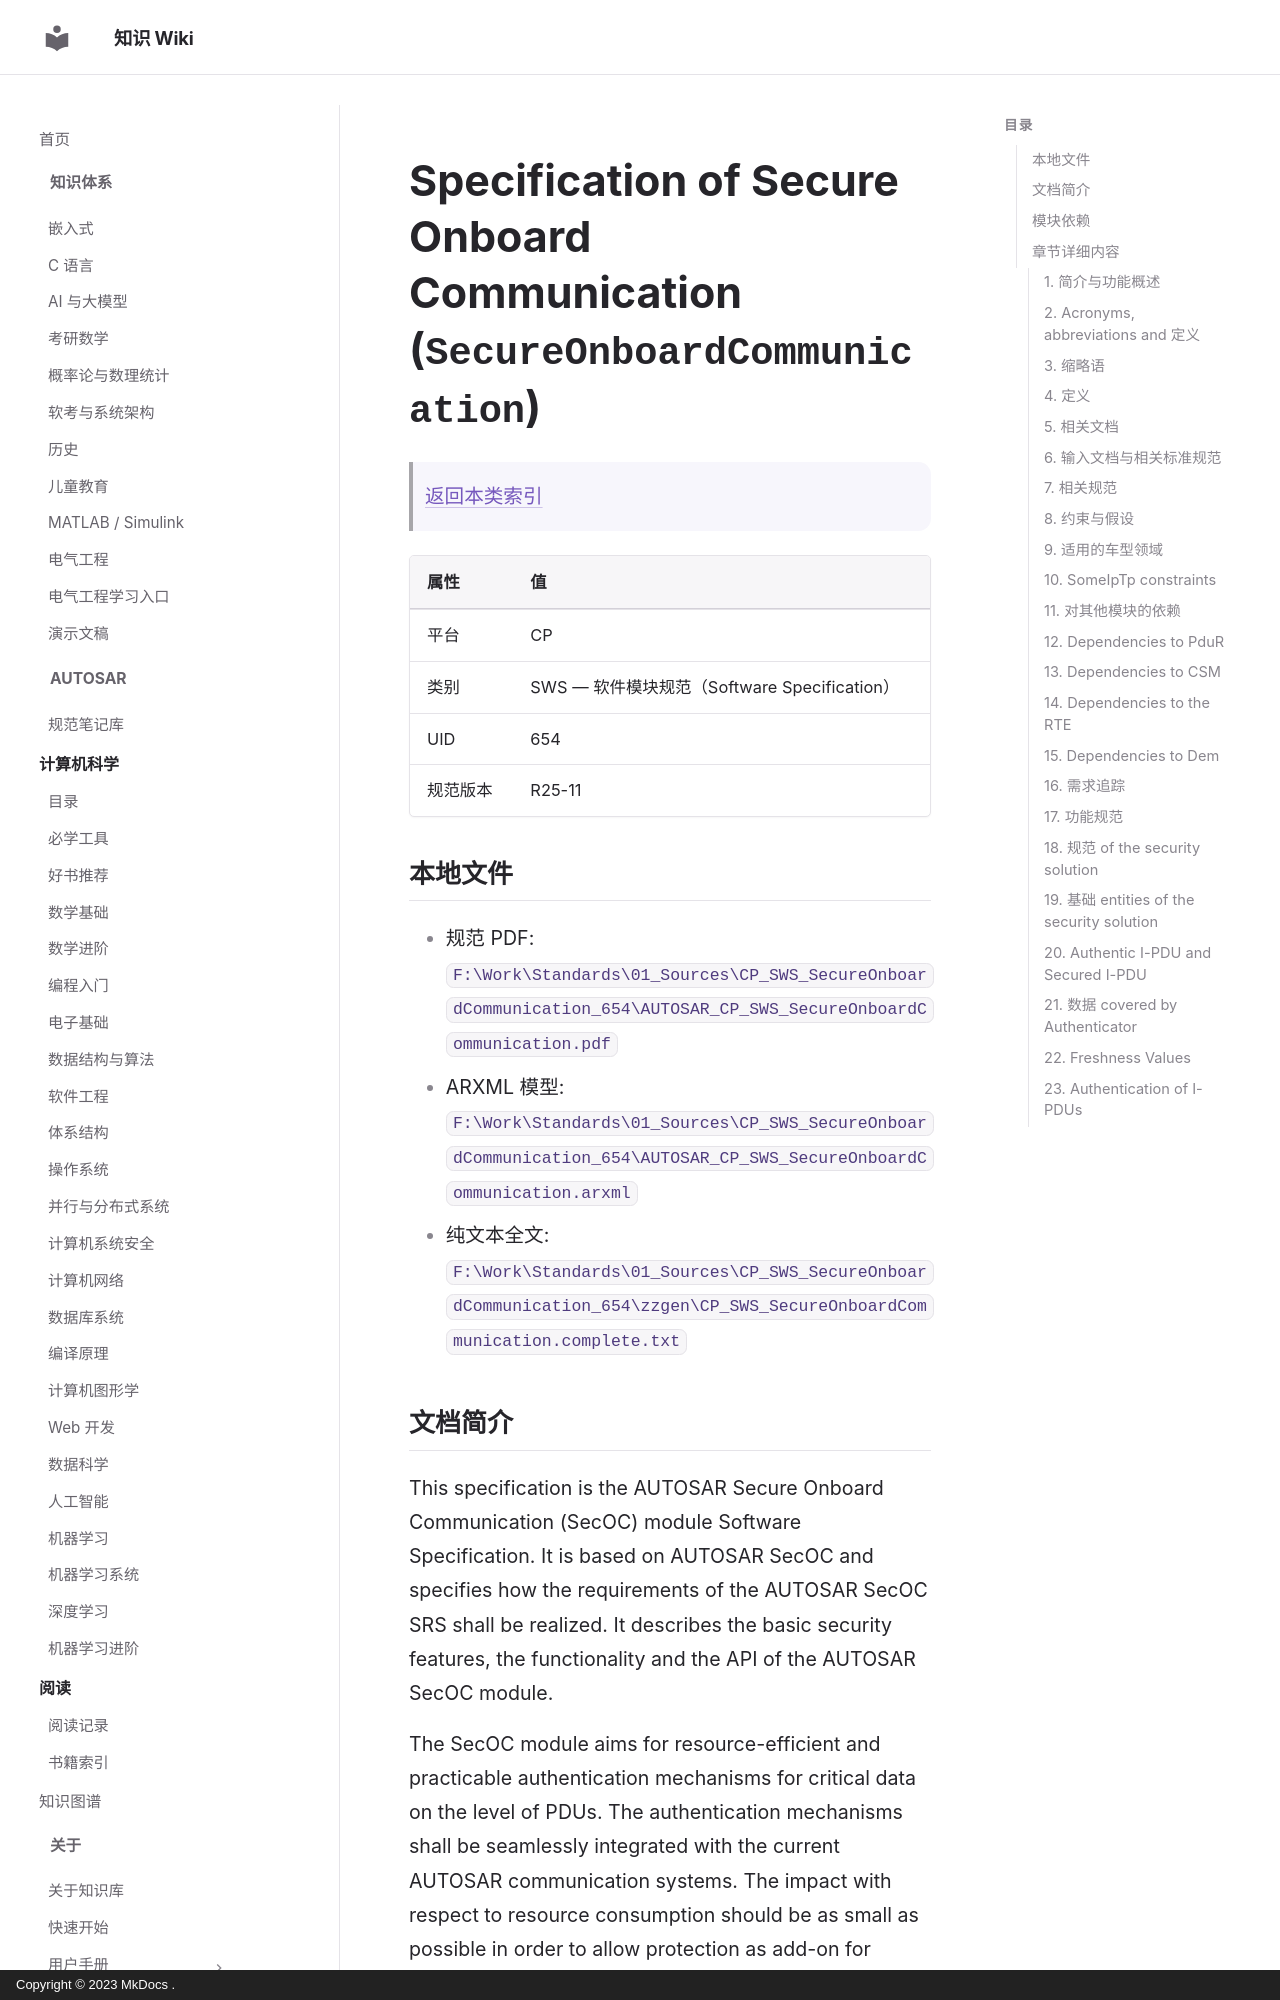

repository: ilikui/wiki · page: types/autosar/specs/CP/SWS/SecureOnboardCommunication/index.html · generator: mkdocs · copyright: Copyright © 2023 MkDocs .

# Specification of Secure Onboard Communication (`SecureOnboardCommunication`)

> [返回本类索引](index.md)

| 属性 | 值 |
|---|---|
| 平台 | CP |
| 类别 | SWS — 软件模块规范（Software Specification） |
| UID | 654 |
| 规范版本 | R25-11 |

## 本地文件

- 规范 PDF: `F:\Work\Standards\01_Sources\CP_SWS_SecureOnboardCommunication_654\AUTOSAR_CP_SWS_SecureOnboardCommunication.pdf`
- ARXML 模型: `F:\Work\Standards\01_Sources\CP_SWS_SecureOnboardCommunication_654\AUTOSAR_CP_SWS_SecureOnboardCommunication.arxml`
- 纯文本全文: `F:\Work\Standards\01_Sources\CP_SWS_SecureOnboardCommunication_654\zzgen\CP_SWS_SecureOnboardCommunication.complete.txt`
